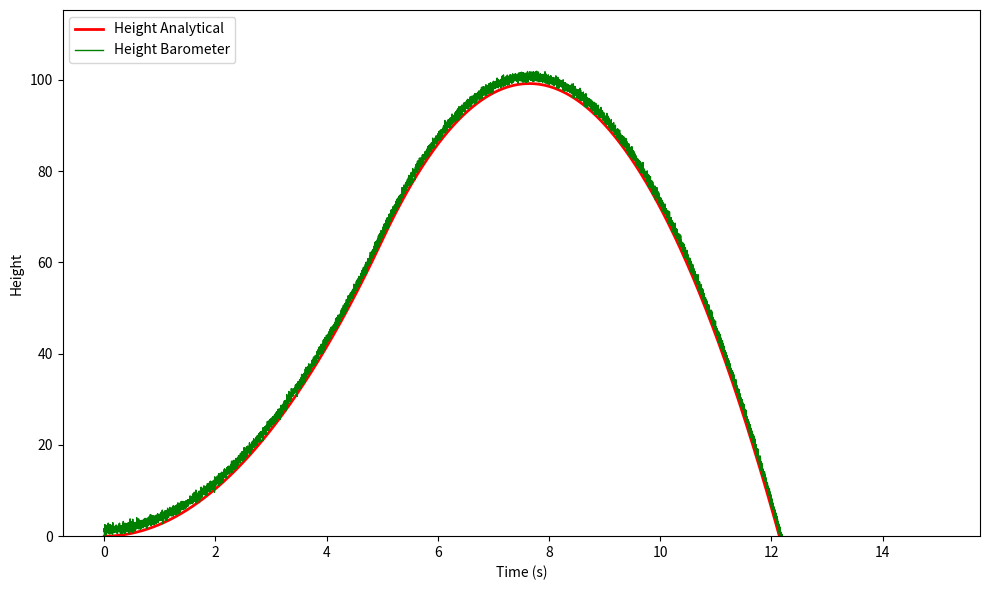

Write Python code to recreate this figure.
import numpy as np
import matplotlib.pyplot as plt

T = 15  # Newton
cutoff_t = 5  # cutoff time
m = 1  # kilogram
g = 9.81  # m/s²
tot_time = 15  # seconds
dt = 1e-3
time = np.linspace(0, tot_time, int(tot_time / dt), retstep=False)
print(len(time))
h = []
v = []
h_euler = [0.0 for i in range(len(time))]
v_euler = [0.0 for i in range(len(time))]
sigma = 0.5 # cheap baro
bias = 1.5 # meters for baro
noise = np.random.normal(0, sigma, len(time))

# Analytical solution
for t in time:
    if t < 5:
        v.append(5.19 * t)
        h.append((1 / 2) * 5.19 * t**2)
    else:
        tau = t - 5
        v.append(25.95 - g * tau)
        h.append(64.875 + 25.95 * tau - (1 / 2) * g * tau**2)

h_baro = np.array(h) + np.array([bias]*len(time)) + noise

### Plots

fig, ax = plt.subplots(figsize=(10, 6), sharex=True, tight_layout=True, dpi=100)

# Height
ax.plot(time, h, color="red", lw=2, label="Height Analytical")
ax.plot(time, h_baro, color="green", lw=1, label="Height Barometer")

ax.set_xlabel("Time (s)")
ax.set_ylabel("Height")
ax.set_ylim(bottom=0)
ax.legend(loc="upper left")

plt.show()
